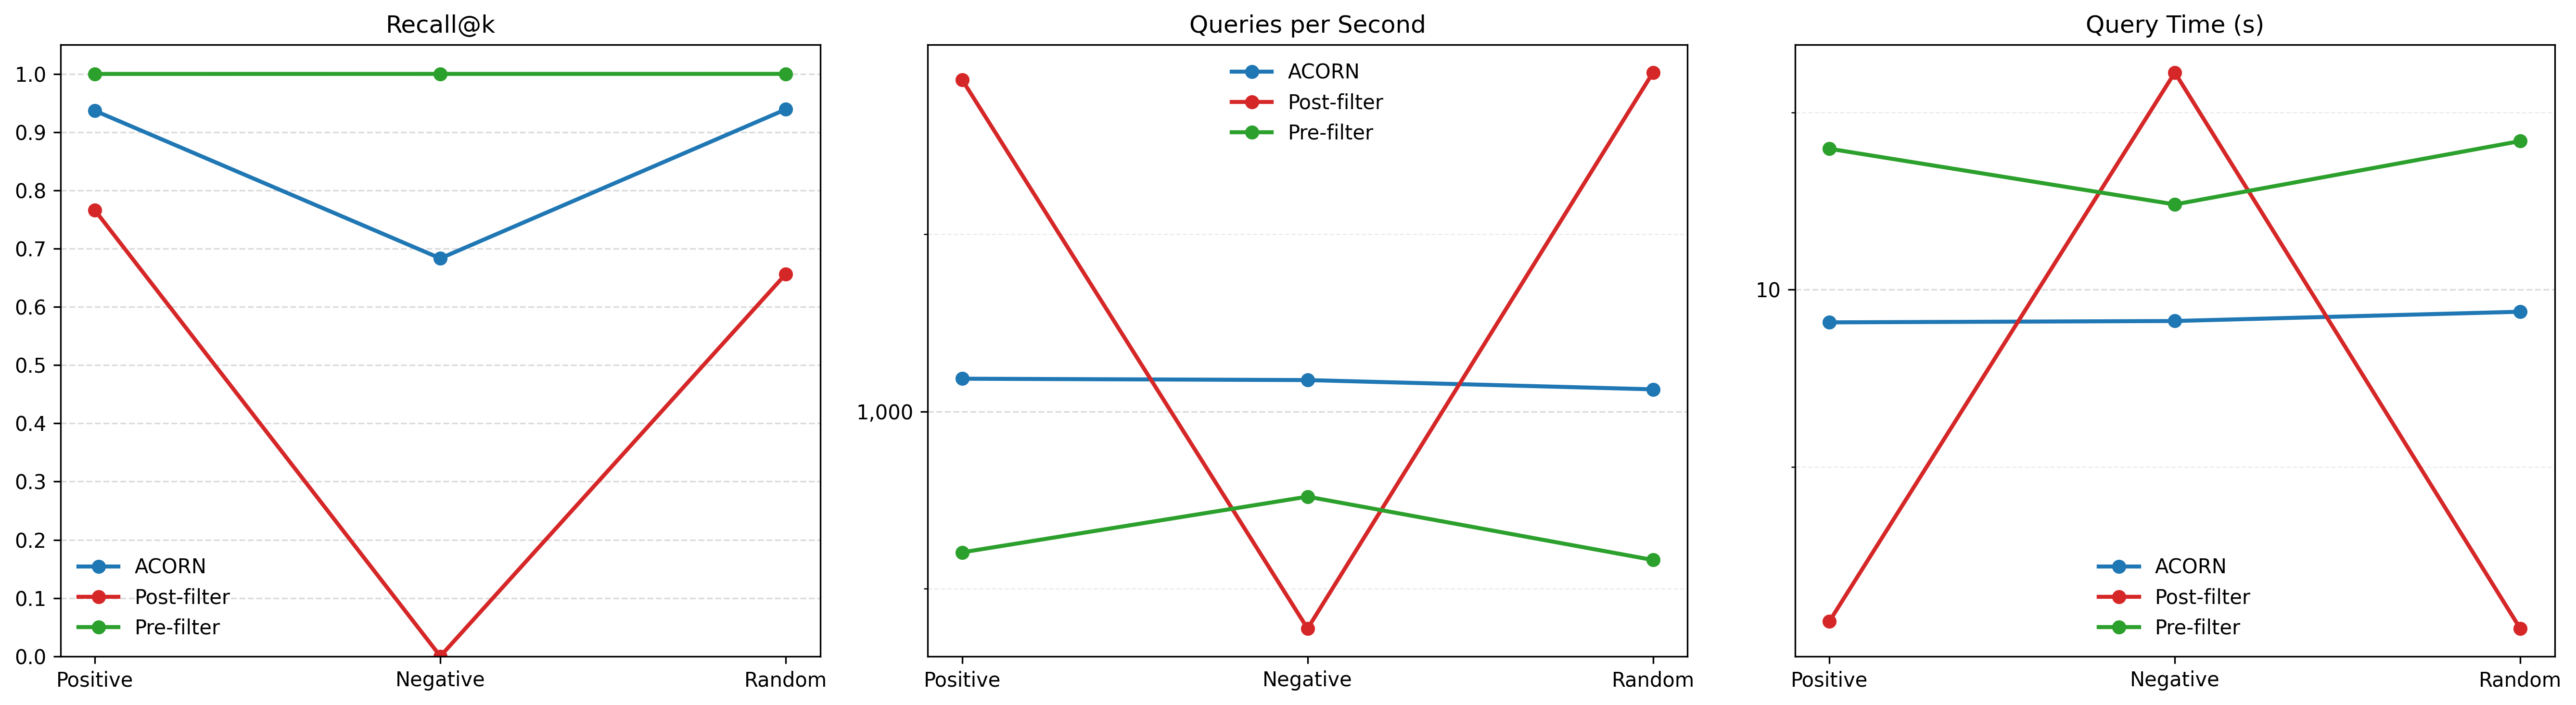

Source data for this figure (header and first rows):
correlation, strategy, recall, qps, time_s
Positive, ACORN, 0.9366, 1137, 8.797
Positive, Post-filter, 0.7657, 3659, 2.733
Positive, Pre-filter, 0.9999, 576.4, 17.35
Negative, ACORN, 0.6833, 1131, 8.844
Negative, Post-filter, 0.000189, 427.8, 23.38
Negative, Pre-filter, 0.9999, 716.7, 13.95
Random, ACORN, 0.939, 1090, 9.17
Random, Post-filter, 0.6563, 3765, 2.656
Random, Pre-filter, 1, 559.4, 17.88
